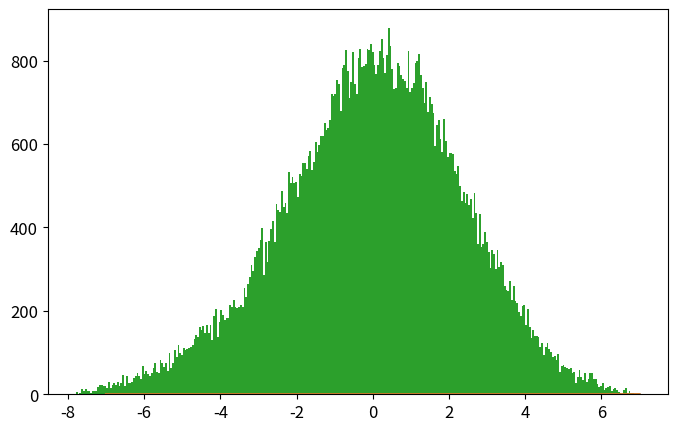

The script that saved this image: (Note: this script raises an exception after producing the figure.)
# -*- coding: utf-8 -*-
from __future__ import division
import numpy as np
import matplotlib.pyplot as plt
from time import time

def psi_0_1(x_limit = 5, N_points_x = 101):  #creates first two energy eigenfunctions
    """
    Uso:    Devuelve diccionario "psi" que representa las autofunciones de energía. 
            Las llaves de "psi" están dadas por los elementos de un enmallado
            generado en el intervalo [-x_limit,x_limit] y que tiene "N_point_x" puntos 
            igualmente espaciados. Los elementos asignados a cada llave x son listas 
            cuyo índice corresponde al nivel de energía para la autofunción en la posición 
            x. 
            En pocas palabras, psi[x][n] corresponde a la autofucnión de energía \psi_{n}(x).
            Los valores accesibles para x son los elementos de grid_x y los valores 
            accesibles para n son 0 y 1.

    Recibe:
        x_limit: float      -> los valores de x serán N_points_x igualmente espaciados entre [-x_limit,x_limit]
        N_ponts_x: int      -> los valores de x serán N_points_x igualmente espaciados entre [-x_limit,x_limit]
    
    Devuelve:
        psi: dict           -> psi[x][n] corresponde a la autofucnión de energía \psi_{n}(x) n = 0,1.
        grid_x: list        -> lista con valores de x que se pueden usar en el diccionario psi. 
    """
    N_points_x = int(N_points_x)
    if N_points_x%2 ==0:
        N_points_x = N_points_x + 1
    delta = x_limit/(N_points_x-1)
    grid_x = [i*delta for i in range(-int((N_points_x-1)/2),int((N_points_x-1)/2 + 1))]
    psi = {}
    for x in grid_x:
        psi[x] = [np.exp(-x**2/2.) * np.pi**(-0.25)]
        psi[x].append(2**0.5 * x * psi[x][0])
    return psi, grid_x

def add_energy_level(psi):            #adds new energy eigenfunction to psi
    """
    Uso:    Recibe diccionario generado por fucnión psi_0_1 y entrega diccionario con autofunciones 
            con un nivel de energía adicional.

    Recibe:
    psi: dict       -> diccionario con autofunciones de energía psi[x][n] y máximo n = n_max = len(psi[0])
    
    Devuelve:
    psi: dict       -> diccionario actualizado con  máximo n = n_max + 1 
    """
    # Revisamos nivel de energía máximo disponible = n-1
    n = len(psi[0.0])
    
    # Actualizamos diccionario de autofunciones para que contenga nivel de energía 
    # inmediatamente superior al máximo accesible anteriormente (n)
    for x in psi.keys():
        psi[x].append((2./n)**0.5 * x * psi[x][n-1] - 
                            ((n-1)/n)**0.5 * psi[x][n-2])
    return psi

def add_x_value(psi,x):  #adds new x value to psi
    """
    Uso:    Recibe diccionario generado por fucnión psi_0_1 y entrega diccionario con autofunciones 
            con una posición adicional dada por el valor de x.

    Recibe:
    psi: dict       ->  diccionario con autofunciones de energía: psi[x][n] 
    
    Devuelve:
    psi: dict       ->  diccionario actualizado con nueva posición accesible x para todos los valores 
                        de n accesibles anteriormete.
    """
    # Añadimos primeros dos niveles de energía para la posición x (n=0 y n=1)
    psi[x] = [np.exp(-x**2/2.) * np.pi**(-0.25)]
    psi[x].append(2**0.5 * x * psi[x][0])
    #Añadimos niveles de energía superiores para la posición x:
    n_max = len(psi[0.0])-1
    for n in range(2,n_max+1):
                psi[x].append((2./n)**0.5 * x * psi[x][n-1] - 
                                    ((n-1)/n)**0.5 * psi[x][n-2])
    return psi

def canonical_ensemble_prob(delta_E,beta):
    """
    Devuelve: factor de Boltzmann  para beta=1/T y delta_E dados
    """
    return np.exp(-beta * delta_E)

def boltzmann_probability(En,beta):
    """
    Recibe:
        En: float       -> autovalor de energía 
        beta: float     -> inverso de temperatura en unidades reducidas beta = 1/T

    Devuelve:
        probabilidad de encontrar el oscilador armónico cuántico en nivel de energía "En" a tmeperatura T.
    """
    return 2.*np.sinh(beta/2.)*np.exp(-beta*En)

def metropolis_finite_temp(x0=0.0, delta_x=0.5, N=1e3, prob_sampling=[psi_0_1()[0],canonical_ensemble_prob], beta=5):
    """
    Uso:    Algoritmo metrópolis para aproximar densidad de probabilidad de encontrar
            al oscilador armónico cuántico (en presencia de baño térmico) en una posición x.
    
    Recibe: 
        x0: float       -> valor de x con el que el algoritmo inicia el muestreo.
        delta: float    -> tamaño máximo del paso en cada iteración de "camino aleatorio" .
        N: int          -> número de iteraciones para el algoritmo Metrópolis. 
        prob_sampling[0]: dict      -> diccionario con autofunciones de energía generado por función psi_0_1().
        prob_sampling[1]: func      -> función que calcula factor de Boltzmann.
        beta: float                 -> inverso de temperatura en unidades reducidas beta = 1/T.


    Devuelve:
        x_hist: list    ->  lista con la que se calcula el histograma que aproxima la densidad de 
                            probabilidad de encontrar al oscilador armónico cuántico (en presencia 
                            de baño térmico) en una posición x.
        n_hist: list    ->  lista con la que se calcula el histograma que aproxima distribución de
                            Boltzmann para el caso del oscilador armónico cuántico.
        prob_sampling[0]: dict      ->  diccionatrio de autofunciones de energía actualizado para 
                                        todos los valores de x_hist y n_hist. Se accede a ellos mediante
                                        prob_sampling[0][x][n].
    """
    # Iniciamos listas que almacenen valores de niveles de energía y posiciones escogidos 
    # por el algoritmo
    x_hist = [ x0 ]
    n_hist = [ 0 ]
    prob_sampling = [prob_sampling[0].copy(),prob_sampling[1]]
    # Iniciamos iteraciones de algoritmo Metrópolis
    for k in range(int(N)):
        # Iniciamos montecarlo espacial: P(x -> x')
        x_new = x_hist[-1] + np.random.uniform(-delta_x,delta_x)
        # Revisamos si la posición propuesta x_new es accesible en el diccionario psi
        # si no es accesible, agregamos dicha posición al diccionario con respectivos 
        # valores de autofunciones de energía.  Esto se hace con ayuda de la función 
        # add_x_value().
        try:
            prob_sampling[0][x_new][0]
        except:
            prob_sampling[0] = add_x_value(prob_sampling[0],x_new)
        # Calculamos la probabilidad de aceptación para transiciones de posición
        # definida por algoritmo Metrópolis y se escoge si se acepta o no. 
        acceptance_prob_1 = ( prob_sampling[0][x_new][n_hist[-1]] / prob_sampling[0][x_hist[-1]][n_hist[-1]] )**2
        if np.random.uniform() < min(1,acceptance_prob_1):
            x_hist.append(x_new)
        else:
            x_hist.append(x_hist[-1])

        # Iniciamos Montecarlo para nivel de energía P(n -> n')
        n_new = n_hist[-1] + np.random.choice([1,-1])   
        # Chequeamos si el n propuesto es negativo
        if n_new < 0: 
            n_hist.append(n_hist[-1])
        else:
            current_n_max = len(prob_sampling[0][0])-1
            # Revisamos si el nivel propuesto n_new es accesible en el diccionario psi
            # si no es accesible, agregamos dicho nivel de energía para todas las posiciones
            # del diccionario psi. Esto se hace con ayuda de la función add_energy_level().
            if n_new > current_n_max: 
                prob_sampling[0] = add_energy_level(prob_sampling[0])
            # Calculamos la probabilidad de aceptación para transiciones de posición
            # definida por algoritmo Metrópolis y se escoge si se acepta o no. 
            acceptance_prob_2 = ( prob_sampling[0][x_hist[-1]][n_new] / prob_sampling[0][x_hist[-1]][n_hist[-1]] )**2 * \
                                prob_sampling[1]( n_new-n_hist[-1],  beta)
            if np.random.uniform() < min(1,acceptance_prob_2):
                n_hist.append(n_new)
            else:
                n_hist.append(n_hist[-1])
    return x_hist, n_hist, prob_sampling[0]

def CHO_canonical_ensemble(x,beta=5,plot=False,savefig=True,showplot=False):
    """
    Uso:    calcula probabilidad teórica clásica de encontrar al osciladoe armónico 
            (presente en un baño térmico) en la posición x. Si plot=True grafica 
            dicha probabilidad.
    
    Recibe:
        x: float            -> posición
        beta: float         -> inverso de temperatura en unidades reducidas beta = 1/T.
        plot: bool          -> escoge si grafica o no los histogramas.
        showplot: bool      -> escoge si muestra o no la gráfica.
        savefig: bool       -> escoge si guarda o no la figura graficada.
    
    Devuelve:
        probabilidad teórica clásica en posición dada para temperatura T dada 
        o gráfica de la probabilidad teórica clásica.
    """
    if plot==True:
        x = np.linspace(-3,3,201)
        plt.figure()
        pdf_array = []
        for beta0 in list(beta):
            pdf_array.append( (beta0/(2.*np.pi))**0.5 * np.exp(-x**2*beta0 / 2.) )
            plt.plot(x,pdf_array[-1],label=u'$\\beta = %.1f$'%beta0)
        plt.xlim(-3,3)
        plt.xlabel('$x$')
        plt.ylabel('$\pi^{(C)}(x;\\beta)$')
        plt.legend(loc='best')
        if savefig==True:
            plt.savefig('plot_CHO_finite_temp_several_beta.eps')
        if showplot==True:
            plt.show()
        plt.close()
        return pdf_array
    else:
        return (beta/(2.*np.pi))**0.5 * np.exp(-x**2*beta / 2.)

def QHO_canonical_ensemble(x,beta):
    """
    Uso:    calcula probabilidad teórica cuántica de encontrar al osciladoe armónico 
            (presente en un baño térmico) en la posición x.
    
    Recibe:
        x: float            -> posición
        beta: float         -> inverso de temperatura en unidades reducidas beta = 1/T.
    
    Devuelve:
        probabilidad teórica cuántica en posición dada para temperatura T dada. 
    """
    return (np.tanh(beta/2.)/np.pi)**0.5 * np.exp(- x**2 * np.tanh(beta/2.))

def run_metropolis(psi_0_1 = psi_0_1, x_limit = 5., N_points_x = 51,
                    x0 = 0.0, delta_x = 0.5, N_metropolis = int(1e5), beta = 5., canonical_ensemble_prob = canonical_ensemble_prob,
                    plot=True, showplot = True, savefig = True, legend_loc = 'best', x_plot_0 = 7):
    """
    Uso:    Corre algoritmo Metrópolis para el oscilador armónico cuántico en un baño térmico. 
            Grafica el histograma de posiciones obtenido contrastándolo con los resultados 
            teóricos cuántico y clásico. Grafica histograma de niveles de energía visitados por
            el algoritmo.

    Recibe:
        psi_0_1: función    -> función que inicializa las autofunciones del hamiltoniano.
        x_limit: float      -> las autofunciones se inicializan en intervalo (-x_limit,x_limit).
        N_points_x: int     -> la rejilla para inicializar autofunciones tiene N_points_x puntos.
        x0: float           -> valor de x con el que el algoritmo inicia el muestreo.
        delta_x: float      -> tamaño máximo del paso en cada iteración de "camino aleatorio".
        N_metropolis: int   -> número de iteraciones para algoritmo metrópolis.
        beta: float         -> inverso de temperatura del baño térmico en unidades reducidas beta = 1/T.
        canonical_ensemble_prob: función   -> función que genera factor de Boltzmann exp(-B*deltaE).
        plot: bool                         -> escoge si grafica o no los histogramas
        showplot: bool                     -> escoge si muestra o no la gráfica
        savefig: [bool,'name of fig']      -> escoge si guarda o no la figura y el nombre del archivo.
        legend_loc: 'position'             -> posición de la legenda para la figura
        x_plot_0: float                    -> dominio de la gráfica en x será (-x_plot,x_plot)
    
    Devuelve:   
        x_hist: list        ->  Lista con valores de x (posiciones)  obtenidos mediante cadena de Markov. 
        n_hist: list        ->  Lista con valores de n (niveles de energía) obtenidos mediante cadena de Markov.
        psi_final: dict     ->  Diccionario con autofunciones de energía \psi_{n}(x) = psi[x][n] 
                                    para valores de x y n en x_hist y n_hist.
    """
    # Inicializamos autofunciones de energía en diccionario psi generado por función psi_0_1()
    psi, grid_x = psi_0_1(x_limit,N_points_x)
    
    # Almacenamos probabilidades en una lista:      la amplitud de probabilidad psi de las autofunciones
    #                                               y el factor de Boltzmann del ensamble canónico
    prob_sampling = [psi, canonical_ensemble_prob]

    # Ejecutamos algoritmo metropolis y medimos tiempo de cómputo
    t_0 = time()
    x_hist, n_hist, psi_final = metropolis_finite_temp(x0=x0, delta_x=delta_x,N=N_metropolis, 
                                                        prob_sampling=prob_sampling, beta=beta)
    t_1 = time()
    print('Metropolis algorithm (beta = %.2f): %.3f seconds for %.0E iterations'%(beta,t_1-t_0,N_metropolis))

    if plot==True:
        # Graficamos histograma para posiciones
        x_plot = np.linspace(-x_plot_0,x_plot_0,251)
        plt.rcParams.update({'font.size':12})
        plt.figure(figsize=(8,5))
        plt.plot(x_plot,CHO_canonical_ensemble(x_plot,beta),
                    label=u'$\pi^{(C)}(x;\\beta)$')
        plt.plot(x_plot,QHO_canonical_ensemble(x_plot,beta),
                    label=u'$\pi^{(Q)}(x;\\beta)$')
        plt.hist(x_hist,bins=int(N_metropolis**0.5),normed=True,
                    label='Histograma Metrópolis\ncon %.0E iteraciones'%(N_metropolis))
        plt.xlim(-x_plot_0,x_plot_0)
        plt.xlabel(u'$x$')
        plt.ylabel(u'$\pi(x;\\beta)$')
        plt.legend(loc=legend_loc, title=u'$\\beta=%.2f$'%beta)
        if savefig==True:
            plt.savefig('plot_QHO_finite_temp_beta_%d_%d.eps'%(beta,(beta-int(beta))*100))
        if showplot==True:
            plt.show()
        plt.close()

        # Graficamos histograma para niveles de energía
        n_plot = np.arange(len(psi_final[0])) 
        plt.hist(n_hist,normed=True,bins=np.arange(len(psi_final[0])+1)-0.5,label='Histograma Metrópolis\nniveles de energía')
        plt.plot(n_plot,boltzmann_probability(n_plot+1/2,beta),'o-',label=u'$e^{-\\beta E_n}/Z(\\beta)$')
        plt.xlabel(u'$n$')
        plt.ylabel(u'$\pi(n;\\beta)$')
        plt.legend(loc='best', title=u'$\\beta=%.2f$'%beta)
        plt.tight_layout() ######
        if savefig==True:
            plt.savefig('plot_QHO_n_hist_beta_%d_%d.eps'%(beta,(beta-int(beta))*100))
        if showplot==True:
            plt.show()
        plt.close()

    return x_hist, n_hist, psi_final


# Corremos algoritmo metrópolis usando función run_metropolis()
beta_array = [0.2, 1, 5, 60]
legend_loc =['lower center', 'lower right', 'best', 'best']
for i,beta in enumerate(beta_array):
    run_metropolis(N_metropolis=1e5,beta=beta,showplot=False)

# Corremos 
beta_array_CHO = [5,20,60,100]
CHO_canonical_ensemble(0,beta=beta_array_CHO,plot=True,showplot=True)
